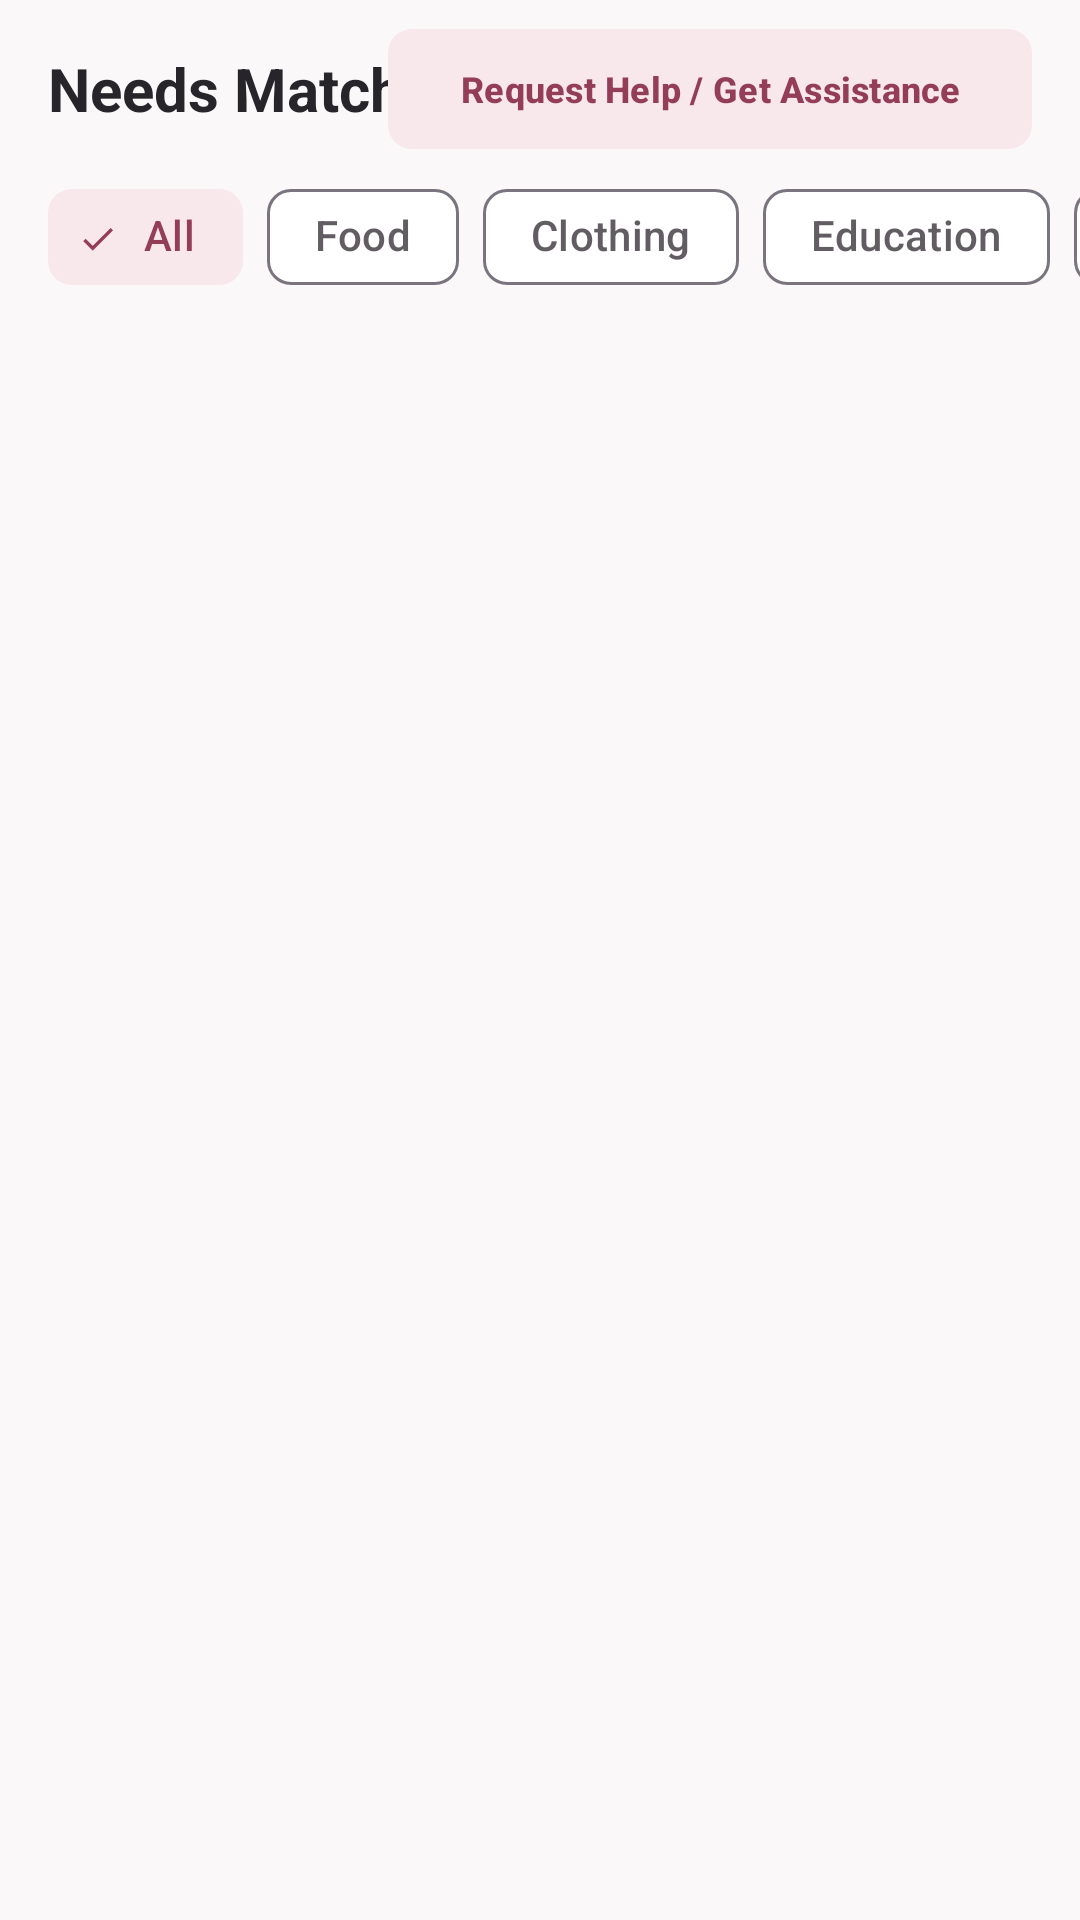

The Android layout XML behind this screen, and the referenced resources:
<!-- AndroidManifest.xml: application theme Theme.AurorahCANDigitalHub -->
<!-- res/layout/fragment_needs.xml -->
<?xml version="1.0" encoding="utf-8"?>
<androidx.constraintlayout.widget.ConstraintLayout xmlns:android="http://schemas.android.com/apk/res/android"
    xmlns:app="http://schemas.android.com/apk/res-auto"
    xmlns:tools="http://schemas.android.com/tools"
    android:layout_width="match_parent"
    android:layout_height="match_parent"
    android:background="?android:attr/colorBackground">

    <TextView
        android:id="@+id/tvNeedsHeader"
        android:layout_width="wrap_content"
        android:layout_height="wrap_content"
        android:layout_marginStart="16dp"
        android:layout_marginTop="16dp"
        android:text="@string/nav_needs"
        android:textColor="?attr/colorOnSurface"
        android:textSize="20sp"
        android:textStyle="bold"
        app:layout_constraintStart_toStartOf="parent"
        app:layout_constraintTop_toTopOf="parent" />

    <com.google.android.material.button.MaterialButton
        android:id="@+id/btnRequestAssistanceNeeds"
        style="@style/Widget.Material3.Button.TonalButton"
        android:layout_width="wrap_content"
        android:layout_height="wrap_content"
        android:layout_marginEnd="16dp"
        android:text="@string/request_assistance_button"
        android:textSize="12sp"
        android:textStyle="bold"
        app:cornerRadius="8dp"
        app:layout_constraintBottom_toBottomOf="@id/tvNeedsHeader"
        app:layout_constraintEnd_toEndOf="parent"
        app:layout_constraintTop_toTopOf="@id/tvNeedsHeader" />

    
    <HorizontalScrollView
        android:id="@+id/svFilterChips"
        android:layout_width="0dp"
        android:layout_height="wrap_content"
        android:layout_marginTop="12dp"
        android:clipToPadding="false"
        android:paddingStart="16dp"
        android:paddingEnd="16dp"
        android:scrollbars="none"
        app:layout_constraintEnd_toEndOf="parent"
        app:layout_constraintStart_toStartOf="parent"
        app:layout_constraintTop_toBottomOf="@id/tvNeedsHeader">

        <com.google.android.material.chip.ChipGroup
            android:id="@+id/cgFilterNeeds"
            android:layout_width="wrap_content"
            android:layout_height="wrap_content"
            app:singleLine="true"
            app:singleSelection="true">

            <com.google.android.material.chip.Chip
                android:id="@+id/chipAll"
                style="@style/Widget.Material3.Chip.Filter"
                android:layout_width="wrap_content"
                android:layout_height="wrap_content"
                android:checked="true"
                android:text="@string/filter_all" />

            <com.google.android.material.chip.Chip
                android:id="@+id/chipFood"
                style="@style/Widget.Material3.Chip.Filter"
                android:layout_width="wrap_content"
                android:layout_height="wrap_content"
                android:text="@string/filter_food" />

            <com.google.android.material.chip.Chip
                android:id="@+id/chipClothing"
                style="@style/Widget.Material3.Chip.Filter"
                android:layout_width="wrap_content"
                android:layout_height="wrap_content"
                android:text="@string/filter_clothing" />

            <com.google.android.material.chip.Chip
                android:id="@+id/chipEducation"
                style="@style/Widget.Material3.Chip.Filter"
                android:layout_width="wrap_content"
                android:layout_height="wrap_content"
                android:text="@string/filter_education" />

            <com.google.android.material.chip.Chip
                android:id="@+id/chipHealthcare"
                style="@style/Widget.Material3.Chip.Filter"
                android:layout_width="wrap_content"
                android:layout_height="wrap_content"
                android:text="@string/filter_healthcare" />
        </com.google.android.material.chip.ChipGroup>
    </HorizontalScrollView>

    <androidx.recyclerview.widget.RecyclerView
        android:id="@+id/rvNeeds"
        android:layout_width="0dp"
        android:layout_height="0dp"
        android:layout_marginTop="8dp"
        android:clipToPadding="false"
        android:paddingBottom="16dp"
        app:layout_constraintBottom_toBottomOf="parent"
        app:layout_constraintEnd_toEndOf="parent"
        app:layout_constraintStart_toStartOf="parent"
        app:layout_constraintTop_toBottomOf="@id/svFilterChips"
        tools:listitem="@layout/item_community_need" />

    <ProgressBar
        android:id="@+id/pbNeeds"
        android:layout_width="wrap_content"
        android:layout_height="wrap_content"
        android:visibility="gone"
        app:layout_constraintBottom_toBottomOf="parent"
        app:layout_constraintEnd_toEndOf="parent"
        app:layout_constraintStart_toStartOf="parent"
        app:layout_constraintTop_toTopOf="parent" />

</androidx.constraintlayout.widget.ConstraintLayout>
<!-- res/layout/item_community_need.xml (included above) -->
<?xml version="1.0" encoding="utf-8"?>
<com.google.android.material.card.MaterialCardView xmlns:android="http://schemas.android.com/apk/res/android"
    xmlns:app="http://schemas.android.com/apk/res-auto"
    xmlns:tools="http://schemas.android.com/tools"
    android:layout_width="match_parent"
    android:layout_height="wrap_content"
    android:layout_marginStart="16dp"
    android:layout_marginTop="8dp"
    android:layout_marginEnd="16dp"
    android:layout_marginBottom="8dp"
    app:cardCornerRadius="12dp"
    app:cardElevation="2dp"
    app:strokeColor="@color/gray_200"
    app:strokeWidth="1dp">

    <LinearLayout
        android:layout_width="match_parent"
        android:layout_height="wrap_content"
        android:orientation="vertical"
        android:padding="16dp">

        <LinearLayout
            android:layout_width="match_parent"
            android:layout_height="wrap_content"
            android:gravity="center_vertical"
            android:orientation="horizontal">

            <TextView
                android:id="@+id/tvNeedId"
                android:layout_width="wrap_content"
                android:layout_height="wrap_content"
                android:textColor="?attr/colorOnSurfaceVariant"
                android:textSize="12sp"
                android:textStyle="bold"
                tools:text="Need #1" />

            <TextView
                android:id="@+id/tvCategory"
                android:layout_width="wrap_content"
                android:layout_height="wrap_content"
                android:layout_marginStart="8dp"
                android:textColor="?attr/colorPrimary"
                android:textSize="12sp"
                android:textStyle="bold"
                tools:text="[ Food ]" />

            <View
                android:layout_width="0dp"
                android:layout_height="0dp"
                android:layout_weight="1" />

            
            <TextView
                android:id="@+id/tvUrgencyBadge"
                android:layout_width="wrap_content"
                android:layout_height="wrap_content"
                android:background="@drawable/bg_badge_high"
                android:textColor="@color/text_primary"
                android:textSize="11sp"
                android:textStyle="bold"
                tools:text="HIGH" />
        </LinearLayout>

        <TextView
            android:id="@+id/tvNeedTitle"
            android:layout_width="match_parent"
            android:layout_height="wrap_content"
            android:layout_marginTop="10dp"
            android:textColor="?attr/colorOnSurface"
            android:textSize="16sp"
            android:textStyle="bold"
            tools:text="Emergency Food Distribution Drive" />

        <TextView
            android:id="@+id/tvNeedDesc"
            android:layout_width="match_parent"
            android:layout_height="wrap_content"
            android:layout_marginTop="6dp"
            android:textColor="?attr/colorOnSurfaceVariant"
            android:textSize="14sp"
            tools:text="Providing essential dry food rations, flour, oil, and clean water packets to 200 vulnerable households." />

        <TextView
            android:id="@+id/tvLocation"
            android:layout_width="match_parent"
            android:layout_height="wrap_content"
            android:layout_marginTop="8dp"
            android:textColor="?attr/colorOnSurfaceVariant"
            android:textSize="13sp"
            tools:text="📍 Kibera Community Center" />

        <com.google.android.material.button.MaterialButton
            android:id="@+id/btnOfferAssistance"
            style="@style/Widget.Material3.Button.TonalButton"
            android:layout_width="match_parent"
            android:layout_height="wrap_content"
            android:layout_marginTop="14dp"
            android:text="@string/offer_assistance"
            android:textColor="@color/white"
            android:textSize="14sp"
            android:textStyle="bold"
            app:backgroundTint="@color/md_theme_secondary"
            app:cornerRadius="8dp" />

    </LinearLayout>
</com.google.android.material.card.MaterialCardView>
<!-- resources referenced by this layout -->
<resources>
  <color name="gray_200">#E5E7EB</color>
  <color name="md_theme_secondary">#943D56</color>
  <color name="text_primary">#28252A</color>
  <color name="white">#FFFFFFFF</color>
  <!-- drawable bg_badge_high (drawable) -->
  <?xml version="1.0" encoding="utf-8"?>
  <shape xmlns:android="http://schemas.android.com/apk/res/android"
      android:shape="rectangle">
      <solid android:color="@color/priority_high" />
      <corners android:radius="12dp" />
      <padding
          android:left="10dp"
          android:top="4dp"
          android:right="10dp"
          android:bottom="4dp" />
  </shape>
  <string name="filter_all">All</string>
  <string name="filter_clothing">Clothing</string>
  <string name="filter_education">Education</string>
  <string name="filter_food">Food</string>
  <string name="filter_healthcare">Healthcare</string>
  <string name="nav_needs">Needs Matching</string>
  <string name="offer_assistance">Offer Assistance</string>
  <string name="request_assistance_button">Request Help / Get Assistance</string>
  <style name="Theme.AurorahCANDigitalHub" parent="Base.Theme.AurorahCANDigitalHub" />
  <color name="priority_high">#FF9ECE</color>
  <style name="Base.Theme.AurorahCANDigitalHub" parent="Theme.Material3.DayNight.NoActionBar">
          
          <item name="colorPrimary">@color/md_theme_primary</item>
          <item name="colorOnPrimary">@color/white</item>
          <item name="colorPrimaryContainer">#FCE4EC</item>
          <item name="colorOnPrimaryContainer">@color/md_theme_primary</item>
  
          <item name="colorSecondary">@color/md_theme_secondary</item>
          <item name="colorOnSecondary">@color/white</item>
          <item name="colorSecondaryContainer">#F8E8EC</item>
          <item name="colorOnSecondaryContainer">@color/md_theme_secondary</item>
  
          <item name="android:colorBackground">@color/md_theme_background</item>
          <item name="colorSurface">@color/card_surface</item>
          <item name="colorOnSurface">@color/text_primary</item>
          <item name="colorOnSurfaceVariant">@color/text_secondary</item>
  
          <item name="colorError">@color/error_red</item>
          <item name="colorOnError">@color/white</item>
  
          
          <item name="android:statusBarColor">?attr/colorPrimary</item>
          <item name="android:windowLightStatusBar">false</item>
      </style>
  <color name="md_theme_primary">#D5105C</color>
  <color name="md_theme_background">#FAF8F9</color>
  <color name="card_surface">#FFFFFF</color>
  <color name="text_secondary">#625D62</color>
  <color name="error_red">#DC2626</color>
</resources>
